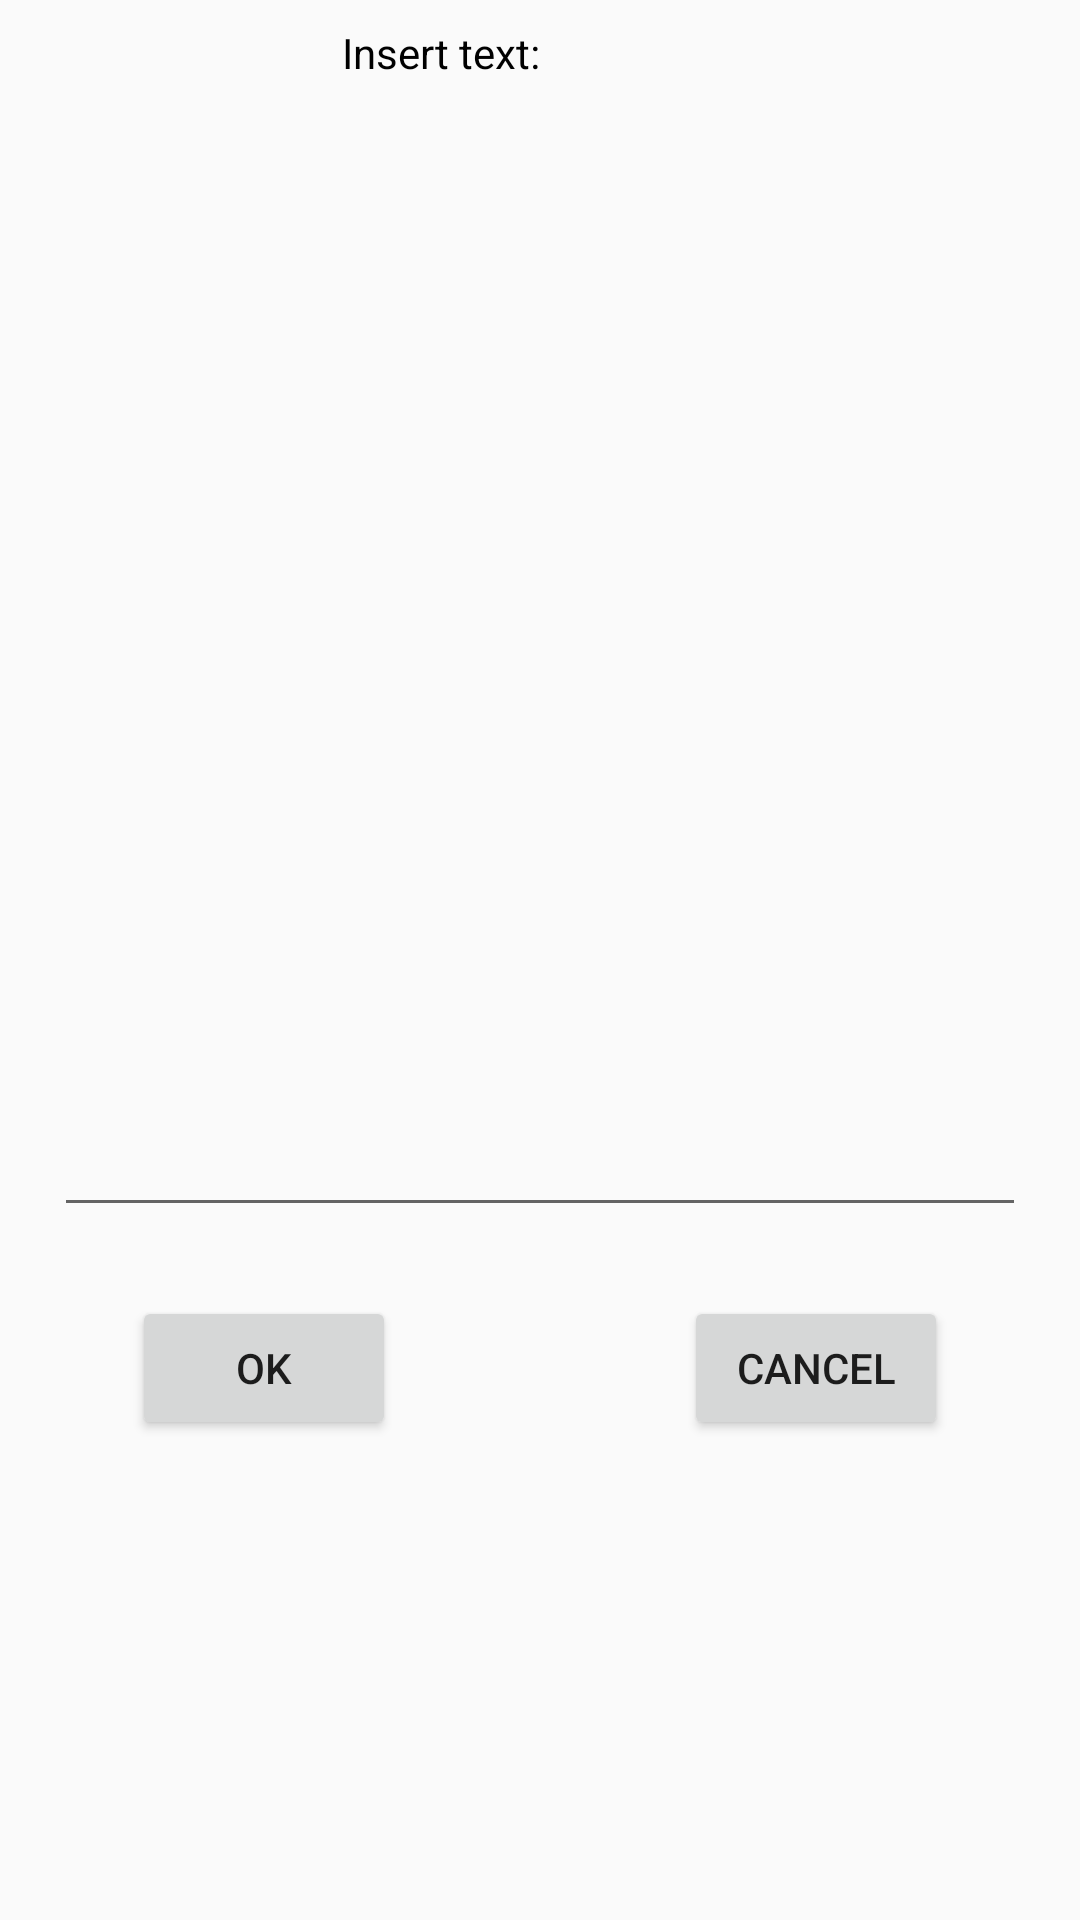

Here is an Android app screen rendered from its layout file. Give the layout XML and the strings, colors and styles it references.
<!-- AndroidManifest.xml: application theme AppTheme -->
<!-- res/layout/activity_answer.xml -->
<?xml version="1.0" encoding="utf-8"?>

<android.support.constraint.ConstraintLayout xmlns:android="http://schemas.android.com/apk/res/android"
    xmlns:app="http://schemas.android.com/apk/res-auto"
    xmlns:tools="http://schemas.android.com/tools"
    android:layout_width="match_parent"
    android:layout_height="match_parent"
    tools:context=".AnswerUserRegActivity">

    <TextView
        android:id="@+id/textView5"
        android:layout_width="132dp"
        android:layout_height="26dp"
        android:layout_marginEnd="8dp"
        android:layout_marginStart="8dp"
        android:layout_marginTop="8dp"
        android:text="@string/text"
        android:textColor="@android:color/black"
        app:layout_constraintEnd_toEndOf="parent"
        app:layout_constraintStart_toStartOf="parent"
        app:layout_constraintTop_toTopOf="parent" />

    <EditText
        android:id="@+id/response_text"
        android:layout_width="324dp"
        android:layout_height="353dp"
        android:layout_marginEnd="8dp"
        android:layout_marginStart="8dp"
        android:layout_marginTop="56dp"
        android:ems="10"
        android:inputType="textMultiLine"
        app:layout_constraintEnd_toEndOf="parent"
        app:layout_constraintStart_toStartOf="parent"
        app:layout_constraintTop_toTopOf="parent" />

    <Button
        android:id="@+id/post_response"
        android:layout_width="wrap_content"
        android:layout_height="wrap_content"
        android:layout_marginStart="44dp"
        android:layout_marginTop="432dp"
        android:text="@android:string/ok"
        app:layout_constraintStart_toStartOf="parent"
        app:layout_constraintTop_toTopOf="parent" />

    <Button
        android:id="@+id/no_post_response"
        android:layout_width="wrap_content"
        android:layout_height="wrap_content"
        android:layout_marginEnd="44dp"
        android:layout_marginTop="432dp"
        android:text="@string/cancel"
        app:layout_constraintEnd_toEndOf="parent"
        app:layout_constraintTop_toTopOf="parent" />
</android.support.constraint.ConstraintLayout>
<!-- resources referenced by this layout -->
<resources>
  <string name="cancel">Cancel</string>
  <string name="text">Insert text:</string>
  <style name="AppTheme" parent="Theme.AppCompat.Light.DarkActionBar">
          
          <item name="colorPrimary">@color/colorPrimary</item>
          <item name="colorPrimaryDark">@color/colorPrimaryDark</item>
          <item name="colorAccent">@color/colorAccent</item>
      </style>
  <color name="colorPrimary">#F0C52A</color>
  <color name="colorPrimaryDark">#000000</color>
  <color name="colorAccent">#FFDD00</color>
</resources>
